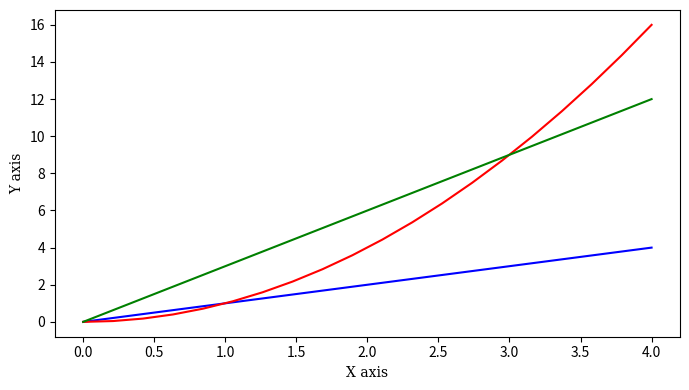

Generate this figure with matplotlib: (Note: this script raises an exception after producing the figure.)
#Weekly task 8
#Author: Jarlath Scarry

#Write a program called plottask.py that displays a plot of the functions f(x)=x, g(x)=x2 and h(x)=x3 in the range [0, 4] on the one set of axes.
#Some marks will be given for making the plot look nice.

import numpy as np
import matplotlib.pyplot as plt

#range(0,4) changed to np.linespace to plot 20 points for hightr resolution plot
#https://stackoverflow.com/questions/477486/how-to-use-a-decimal-range-step-value
xValues = np.linspace(0,4,20) 

#defining the functions the functions f(x)=x, g(x)=x2 and h(x)=x3

#setting the values the functions f(x)=x, g(x)=x2 and h(x)=x3
yValues = xValues  
gValues = [x*x for x in xValues]
hValues = [x*3 for x in xValues]

#setting the figure size #https://stackabuse.com/change-figure-size-in-matplotlib/
plt.rcParams["figure.figsize"] = [7, 4]
plt.rcParams["figure.autolayout"] = True

#plotting the functions and adding labels 
plt.plot(xValues, yValues, label= "f(x)=x",color="blue",)
plt.plot(xValues, gValues, label= "g(x)=x^2",color="red",)
plt.plot(xValues, hValues, label= "h(x)=x3",color="green",)

#set font dictionary for fonts https://www.w3schools.com/python/matplotlib_labels.asp
font1 = {'family':'serif','color':'blue','size':12}
font2 = {'family':'serif','color':'darkred','size':12}
font3 = {'family':'serif','color':'black','size':10}

#displaying the axis labels
plt.xlabel('X axis',fontdict=font3)
plt.ylabel('Y axis',fontdict=font3)


#displaying the chart title (and calling the fonts)
plt.suptitle('Weekly Task 8', fontdict=font1, y=.96) #suptitle moved vertically with y=.94
plt.title('Plot of the functions f(x)=x, g(x)=x2 and h(x)=x3 in the range [0, 4]',fontdict=font2)
plt.legend()

plt.show()
#plt.savefig('week8Plot.png')
